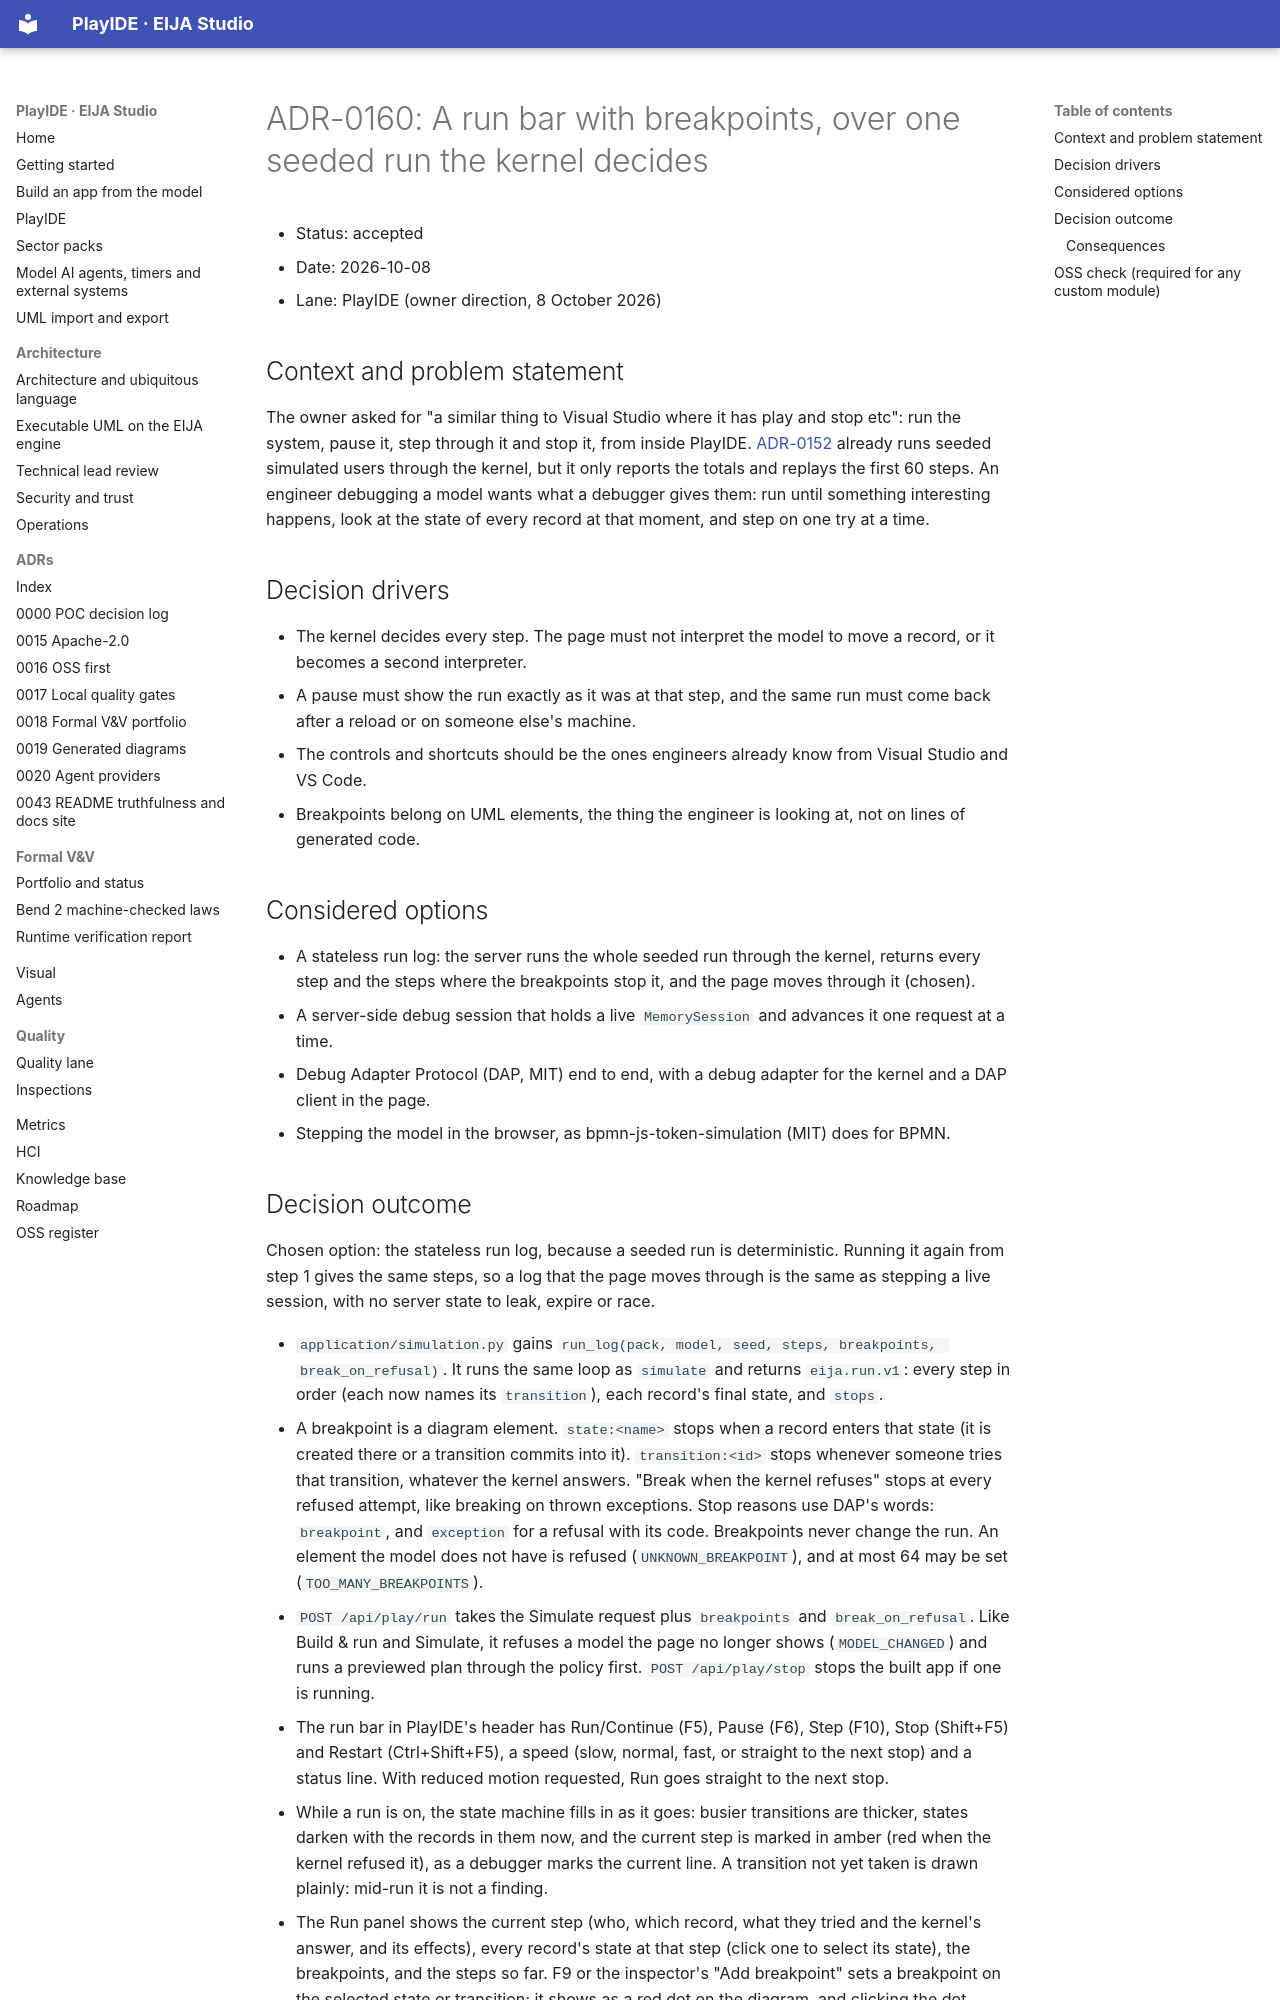

repository: 45ck/eija-studio · page: adr/0160-run-bar-with-breakpoints-over-a-seeded-run/index.html · generator: mkdocs

# ADR-0160: A run bar with breakpoints, over one seeded run the kernel decides

* Status: accepted
* Date: 2026-10-08
* Lane: PlayIDE (owner direction, 8 October 2026)

## Context and problem statement

The owner asked for "a similar thing to Visual Studio where it has play and stop etc": run the system, pause it, step through it and stop it, from inside PlayIDE. [ADR-0152](0152-simulate-seeded-users-through-the-kernel.md) already runs seeded simulated users through the kernel, but it only reports the totals and replays the first 60 steps. An engineer debugging a model wants what a debugger gives them: run until something interesting happens, look at the state of every record at that moment, and step on one try at a time.

## Decision drivers

* The kernel decides every step. The page must not interpret the model to move a record, or it becomes a second interpreter.
* A pause must show the run exactly as it was at that step, and the same run must come back after a reload or on someone else's machine.
* The controls and shortcuts should be the ones engineers already know from Visual Studio and VS Code.
* Breakpoints belong on UML elements, the thing the engineer is looking at, not on lines of generated code.

## Considered options

* A stateless run log: the server runs the whole seeded run through the kernel, returns every step and the steps where the breakpoints stop it, and the page moves through it (chosen).
* A server-side debug session that holds a live `MemorySession` and advances it one request at a time.
* Debug Adapter Protocol (DAP, MIT) end to end, with a debug adapter for the kernel and a DAP client in the page.
* Stepping the model in the browser, as bpmn-js-token-simulation (MIT) does for BPMN.
